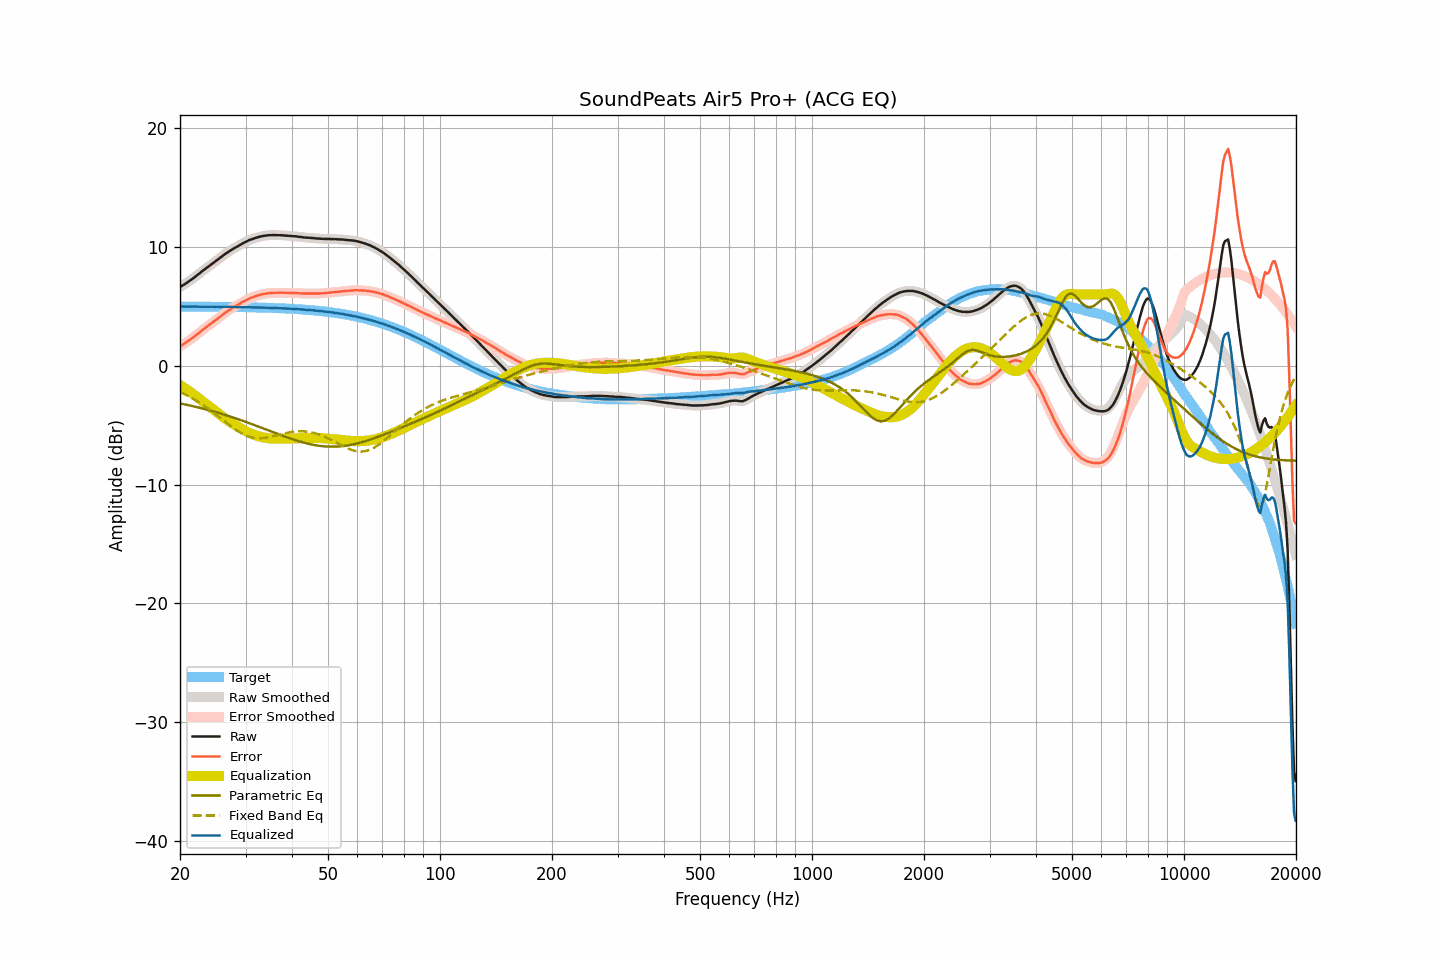

The file beside this chart, header and first rows:
frequency, raw, smoothed, error, error_smoothed, equalization, parametric_eq, fixed_band_eq, equalized_raw, equalized_smoothed, target
20.00, 6.61, 6.62, 1.64, 1.64, -1.64, -3.17, -2.21, 4.97, 4.98, 4.98
20.20, 6.70, 6.70, 1.73, 1.72, -1.72, -3.19, -2.27, 4.98, 4.98, 4.98
20.40, 6.79, 6.78, 1.81, 1.81, -1.80, -3.22, -2.34, 4.98, 4.98, 4.98
20.61, 6.86, 6.87, 1.89, 1.89, -1.89, -3.25, -2.41, 4.97, 4.98, 4.98
20.81, 6.96, 6.95, 1.98, 1.98, -1.98, -3.28, -2.47, 4.98, 4.97, 4.98
21.02, 7.04, 7.04, 2.07, 2.07, -2.07, -3.31, -2.54, 4.97, 4.97, 4.97
21.23, 7.13, 7.14, 2.16, 2.16, -2.16, -3.34, -2.62, 4.97, 4.97, 4.97
21.44, 7.24, 7.23, 2.26, 2.26, -2.26, -3.37, -2.69, 4.97, 4.97, 4.97
21.66, 7.33, 7.33, 2.36, 2.36, -2.36, -3.40, -2.77, 4.97, 4.97, 4.97
21.87, 7.44, 7.44, 2.46, 2.46, -2.46, -3.43, -2.85, 4.97, 4.97, 4.97
22.09, 7.54, 7.54, 2.56, 2.57, -2.57, -3.46, -2.93, 4.96, 4.97, 4.97
22.31, 7.65, 7.64, 2.68, 2.67, -2.68, -3.50, -3.01, 4.97, 4.97, 4.97
22.54, 7.75, 7.75, 2.78, 2.79, -2.79, -3.53, -3.10, 4.97, 4.97, 4.97
22.76, 7.87, 7.86, 2.90, 2.90, -2.89, -3.56, -3.18, 4.97, 4.97, 4.97
22.99, 7.97, 7.97, 3.01, 3.00, -3.00, -3.60, -3.27, 4.98, 4.97, 4.97
23.22, 8.07, 8.08, 3.11, 3.11, -3.10, -3.63, -3.37, 4.97, 4.97, 4.97
23.45, 8.18, 8.17, 3.21, 3.21, -3.21, -3.67, -3.46, 4.97, 4.97, 4.97
23.69, 8.27, 8.27, 3.31, 3.31, -3.31, -3.70, -3.56, 4.97, 4.96, 4.96
23.92, 8.37, 8.37, 3.40, 3.41, -3.41, -3.74, -3.65, 4.96, 4.96, 4.96
24.16, 8.47, 8.47, 3.50, 3.50, -3.51, -3.78, -3.75, 4.96, 4.96, 4.96
24.40, 8.57, 8.56, 3.61, 3.60, -3.61, -3.81, -3.85, 4.96, 4.96, 4.96
24.65, 8.66, 8.67, 3.70, 3.71, -3.71, -3.85, -3.96, 4.95, 4.96, 4.96
24.89, 8.77, 8.77, 3.81, 3.81, -3.81, -3.89, -4.06, 4.95, 4.96, 4.96
25.14, 8.88, 8.87, 3.92, 3.92, -3.92, -3.93, -4.17, 4.96, 4.95, 4.96
25.39, 8.98, 8.98, 4.02, 4.02, -4.02, -3.97, -4.27, 4.95, 4.95, 4.96
25.65, 9.08, 9.08, 4.13, 4.13, -4.13, -4.01, -4.38, 4.95, 4.95, 4.95
25.91, 9.18, 9.19, 4.23, 4.24, -4.23, -4.05, -4.49, 4.95, 4.95, 4.95
26.16, 9.30, 9.29, 4.35, 4.34, -4.34, -4.09, -4.60, 4.96, 4.95, 4.95
26.43, 9.39, 9.39, 4.44, 4.44, -4.44, -4.13, -4.70, 4.96, 4.95, 4.95
26.69, 9.48, 9.49, 4.54, 4.54, -4.53, -4.18, -4.81, 4.95, 4.95, 4.95
26.96, 9.57, 9.57, 4.63, 4.63, -4.63, -4.22, -4.91, 4.95, 4.95, 4.95
27.23, 9.66, 9.66, 4.72, 4.72, -4.72, -4.26, -5.02, 4.95, 4.95, 4.94
27.50, 9.74, 9.75, 4.80, 4.80, -4.80, -4.31, -5.12, 4.94, 4.94, 4.94
27.77, 9.83, 9.83, 4.89, 4.89, -4.88, -4.35, -5.22, 4.94, 4.94, 4.94
28.05, 9.90, 9.90, 4.97, 4.96, -4.97, -4.40, -5.32, 4.94, 4.94, 4.94
28.33, 9.98, 9.98, 5.04, 5.04, -5.05, -4.44, -5.41, 4.93, 4.93, 4.94
28.62, 10.05, 10.05, 5.12, 5.12, -5.13, -4.49, -5.50, 4.93, 4.93, 4.93
28.90, 10.13, 10.13, 5.20, 5.20, -5.21, -4.54, -5.58, 4.93, 4.93, 4.93
29.19, 10.21, 10.22, 5.29, 5.29, -5.29, -4.58, -5.66, 4.93, 4.93, 4.93
29.48, 10.30, 10.29, 5.37, 5.36, -5.36, -4.63, -5.73, 4.93, 4.93, 4.93
29.78, 10.36, 10.37, 5.44, 5.44, -5.44, -4.68, -5.80, 4.93, 4.93, 4.92
30.08, 10.43, 10.44, 5.51, 5.51, -5.51, -4.73, -5.86, 4.92, 4.93, 4.92
30.38, 10.50, 10.50, 5.58, 5.58, -5.58, -4.78, -5.92, 4.92, 4.92, 4.92
30.68, 10.56, 10.56, 5.65, 5.65, -5.64, -4.83, -5.96, 4.92, 4.92, 4.92
30.99, 10.61, 10.62, 5.70, 5.70, -5.70, -4.88, -6.01, 4.91, 4.92, 4.91
31.30, 10.66, 10.67, 5.75, 5.76, -5.76, -4.93, -6.04, 4.91, 4.91, 4.91
31.61, 10.71, 10.71, 5.81, 5.80, -5.81, -4.98, -6.07, 4.91, 4.91, 4.91
31.93, 10.75, 10.76, 5.85, 5.85, -5.85, -5.03, -6.08, 4.90, 4.90, 4.90
32.24, 10.80, 10.80, 5.89, 5.90, -5.90, -5.08, -6.10, 4.90, 4.90, 4.90
32.57, 10.83, 10.83, 5.94, 5.93, -5.94, -5.13, -6.10, 4.90, 4.90, 4.90
32.89, 10.86, 10.87, 5.97, 5.97, -5.97, -5.18, -6.10, 4.89, 4.89, 4.89
33.22, 10.89, 10.90, 6.01, 6.01, -6.01, -5.23, -6.10, 4.89, 4.89, 4.89
33.55, 10.92, 10.92, 6.04, 6.04, -6.04, -5.28, -6.09, 4.89, 4.89, 4.89
33.89, 10.94, 10.95, 6.06, 6.06, -6.06, -5.34, -6.07, 4.88, 4.88, 4.88
34.23, 10.96, 10.96, 6.09, 6.09, -6.08, -5.39, -6.05, 4.88, 4.88, 4.88
34.57, 10.97, 10.97, 6.10, 6.10, -6.10, -5.44, -6.02, 4.87, 4.87, 4.87
34.92, 10.98, 10.98, 6.12, 6.11, -6.11, -5.49, -6.00, 4.87, 4.87, 4.87
35.27, 10.98, 10.99, 6.12, 6.13, -6.13, -5.54, -5.97, 4.86, 4.86, 4.86
35.62, 10.99, 10.99, 6.14, 6.13, -6.13, -5.59, -5.93, 4.86, 4.86, 4.86
35.97, 10.99, 10.99, 6.14, 6.14, -6.14, -5.65, -5.90, 4.86, 4.85, 4.85
... 635 more rows
